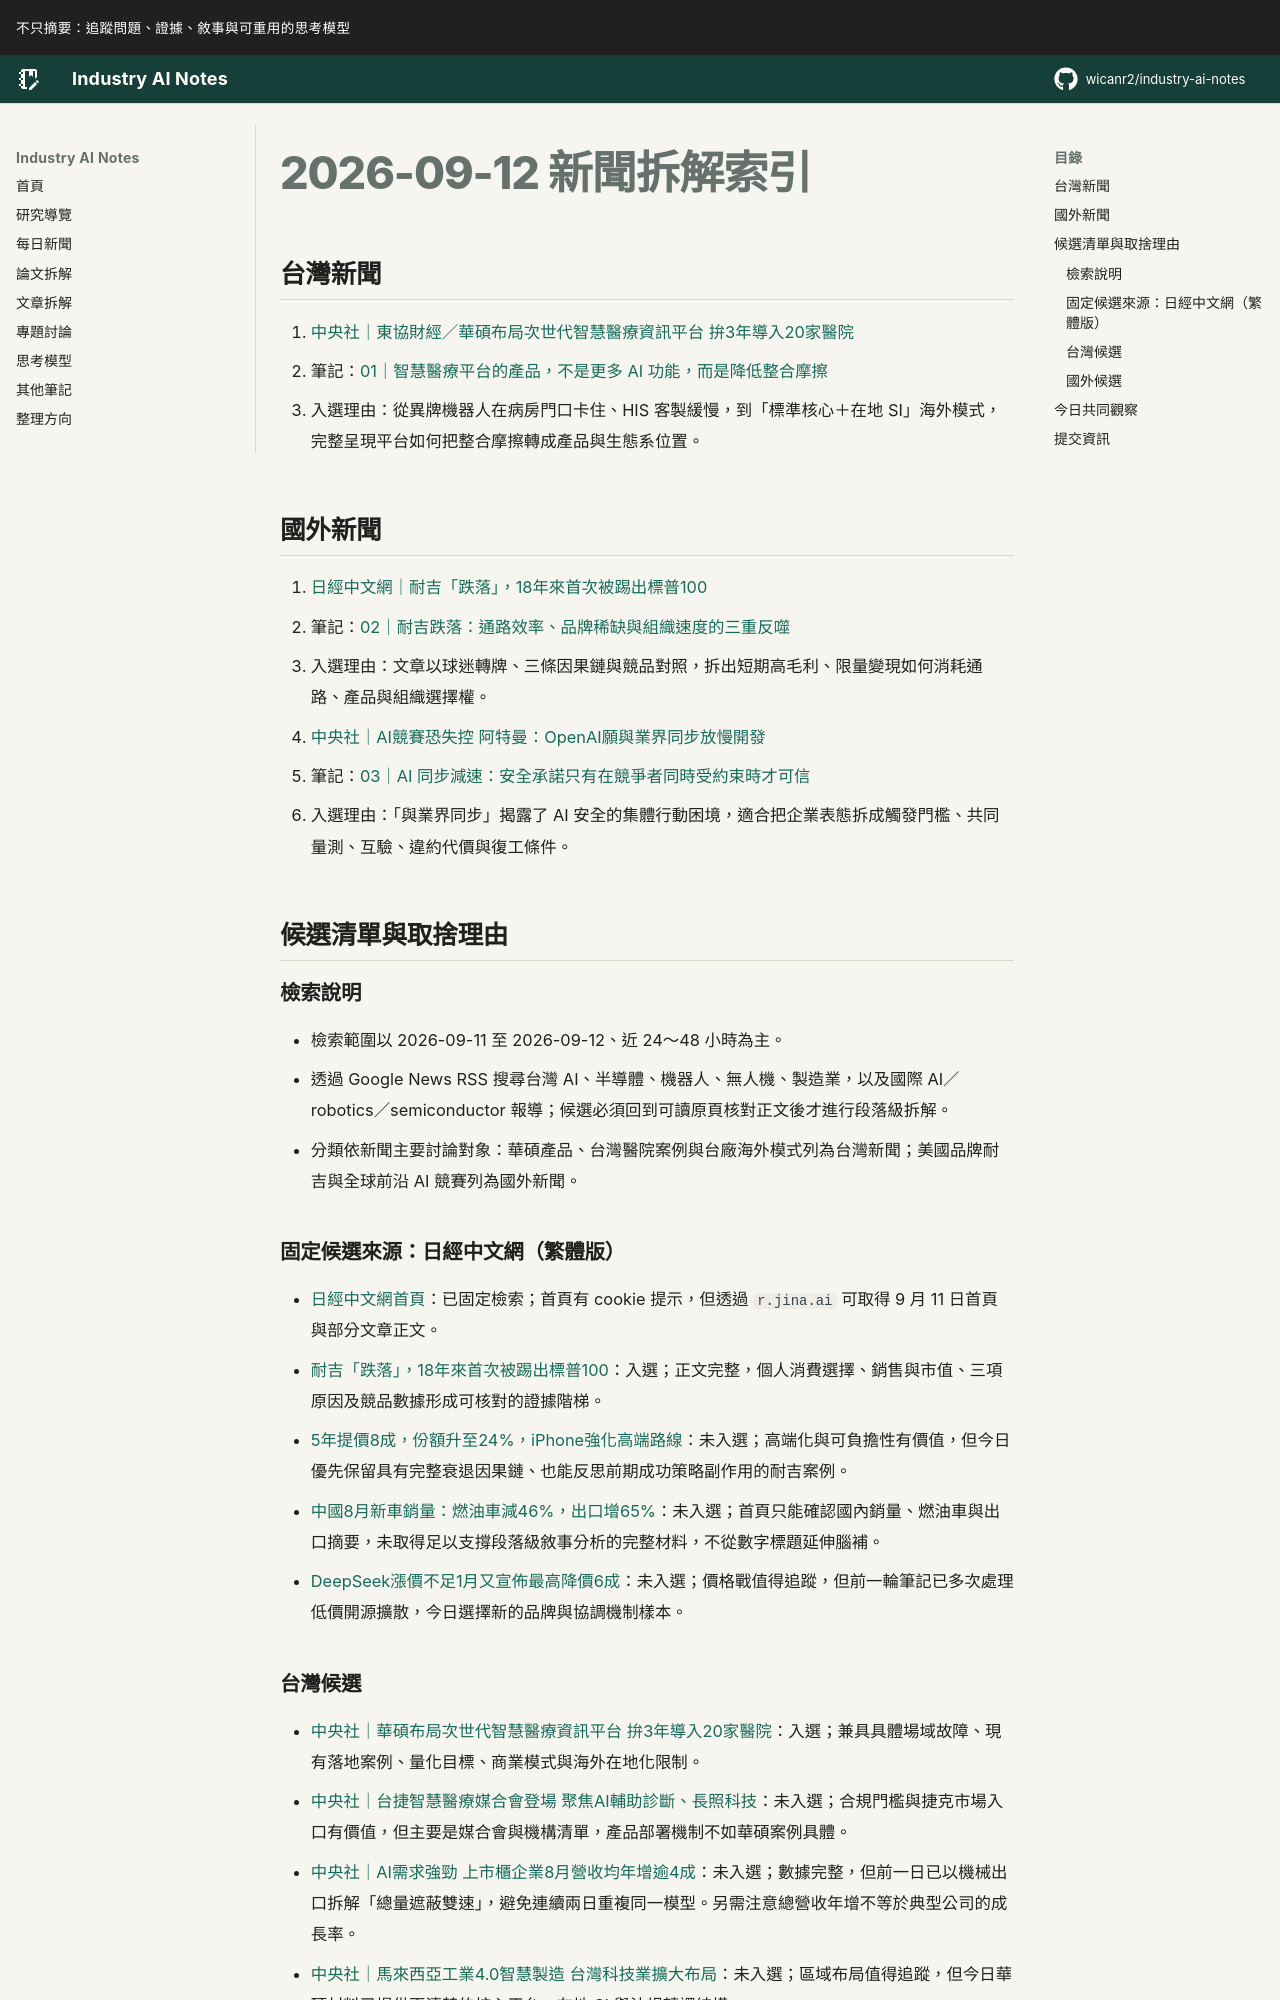

repository: wicanr2/industry-ai-notes · page: 新聞拆解/2026/2026-09-12/index.html · generator: mkdocs

# 2026-09-12 新聞拆解索引

## 台灣新聞

1. [中央社｜東協財經／華碩布局次世代智慧醫療資訊平台 拚3年導入20家醫院](https://www.cna.com.tw/news/afe/202609110214.aspx)
   - 筆記：[01｜智慧醫療平台的產品，不是更多 AI 功能，而是降低整合摩擦](./01-智慧醫療平台把整合成本變生態系.md)
   - 入選理由：從異牌機器人在病房門口卡住、HIS 客製緩慢，到「標準核心＋在地 SI」海外模式，完整呈現平台如何把整合摩擦轉成產品與生態系位置。

## 國外新聞

1. [日經中文網｜耐吉「跌落」，18年來首次被踢出標普100](https://zh.cn.nikkei.com/industry/tradingretail/63979-2026-09-11-11-39-43.html)
   - 筆記：[02｜耐吉跌落：通路效率、品牌稀缺與組織速度的三重反噬](./02-短期效率會侵蝕品牌慢變量.md)
   - 入選理由：文章以球迷轉牌、三條因果鏈與競品對照，拆出短期高毛利、限量變現如何消耗通路、產品與組織選擇權。

2. [中央社｜AI競賽恐失控 阿特曼：OpenAI願與業界同步放慢開發](https://www.cna.com.tw/news/ait/202609110118.aspx)
   - 筆記：[03｜AI 同步減速：安全承諾只有在競爭者同時受約束時才可信](./03-同步減速需要可互驗的安全規則.md)
   - 入選理由：「與業界同步」揭露了 AI 安全的集體行動困境，適合把企業表態拆成觸發門檻、共同量測、互驗、違約代價與復工條件。

## 候選清單與取捨理由

### 檢索說明

- 檢索範圍以 2026-09-11 至 2026-09-12、近 24～48 小時為主。
- 透過 Google News RSS 搜尋台灣 AI、半導體、機器人、無人機、製造業，以及國際 AI／robotics／semiconductor 報導；候選必須回到可讀原頁核對正文後才進行段落級拆解。
- 分類依新聞主要討論對象：華碩產品、台灣醫院案例與台廠海外模式列為台灣新聞；美國品牌耐吉與全球前沿 AI 競賽列為國外新聞。

### 固定候選來源：日經中文網（繁體版）

- [日經中文網首頁](https://zh.cn.nikkei.com/)：已固定檢索；首頁有 cookie 提示，但透過 `r.jina.ai` 可取得 9 月 11 日首頁與部分文章正文。
- [耐吉「跌落」，18年來首次被踢出標普100](https://zh.cn.nikkei.com/industry/tradingretail/63979-2026-09-11-11-39-43.html)：入選；正文完整，個人消費選擇、銷售與市值、三項原因及競品數據形成可核對的證據階梯。
- [5年提價8成，份額升至24%，iPhone強化高端路線](https://zh.cn.nikkei.com/industry/itelectric-appliance/63972-2026-09-11-08-41-35.html)：未入選；高端化與可負擔性有價值，但今日優先保留具有完整衰退因果鏈、也能反思前期成功策略副作用的耐吉案例。
- [中國8月新車銷量：燃油車減46%，出口增65%](https://zh.cn.nikkei.com/industry/icar/63978-2026-09-11-11-03-07.html)：未入選；首頁只能確認國內銷量、燃油車與出口摘要，未取得足以支撐段落級敘事分析的完整材料，不從數字標題延伸腦補。
- [DeepSeek漲價不足1月又宣佈最高降價6成](https://zh.cn.nikkei.com/industry/itelectric-appliance/63961-2026-09-10-10-29-33.html)：未入選；價格戰值得追蹤，但前一輪筆記已多次處理低價開源擴散，今日選擇新的品牌與協調機制樣本。
